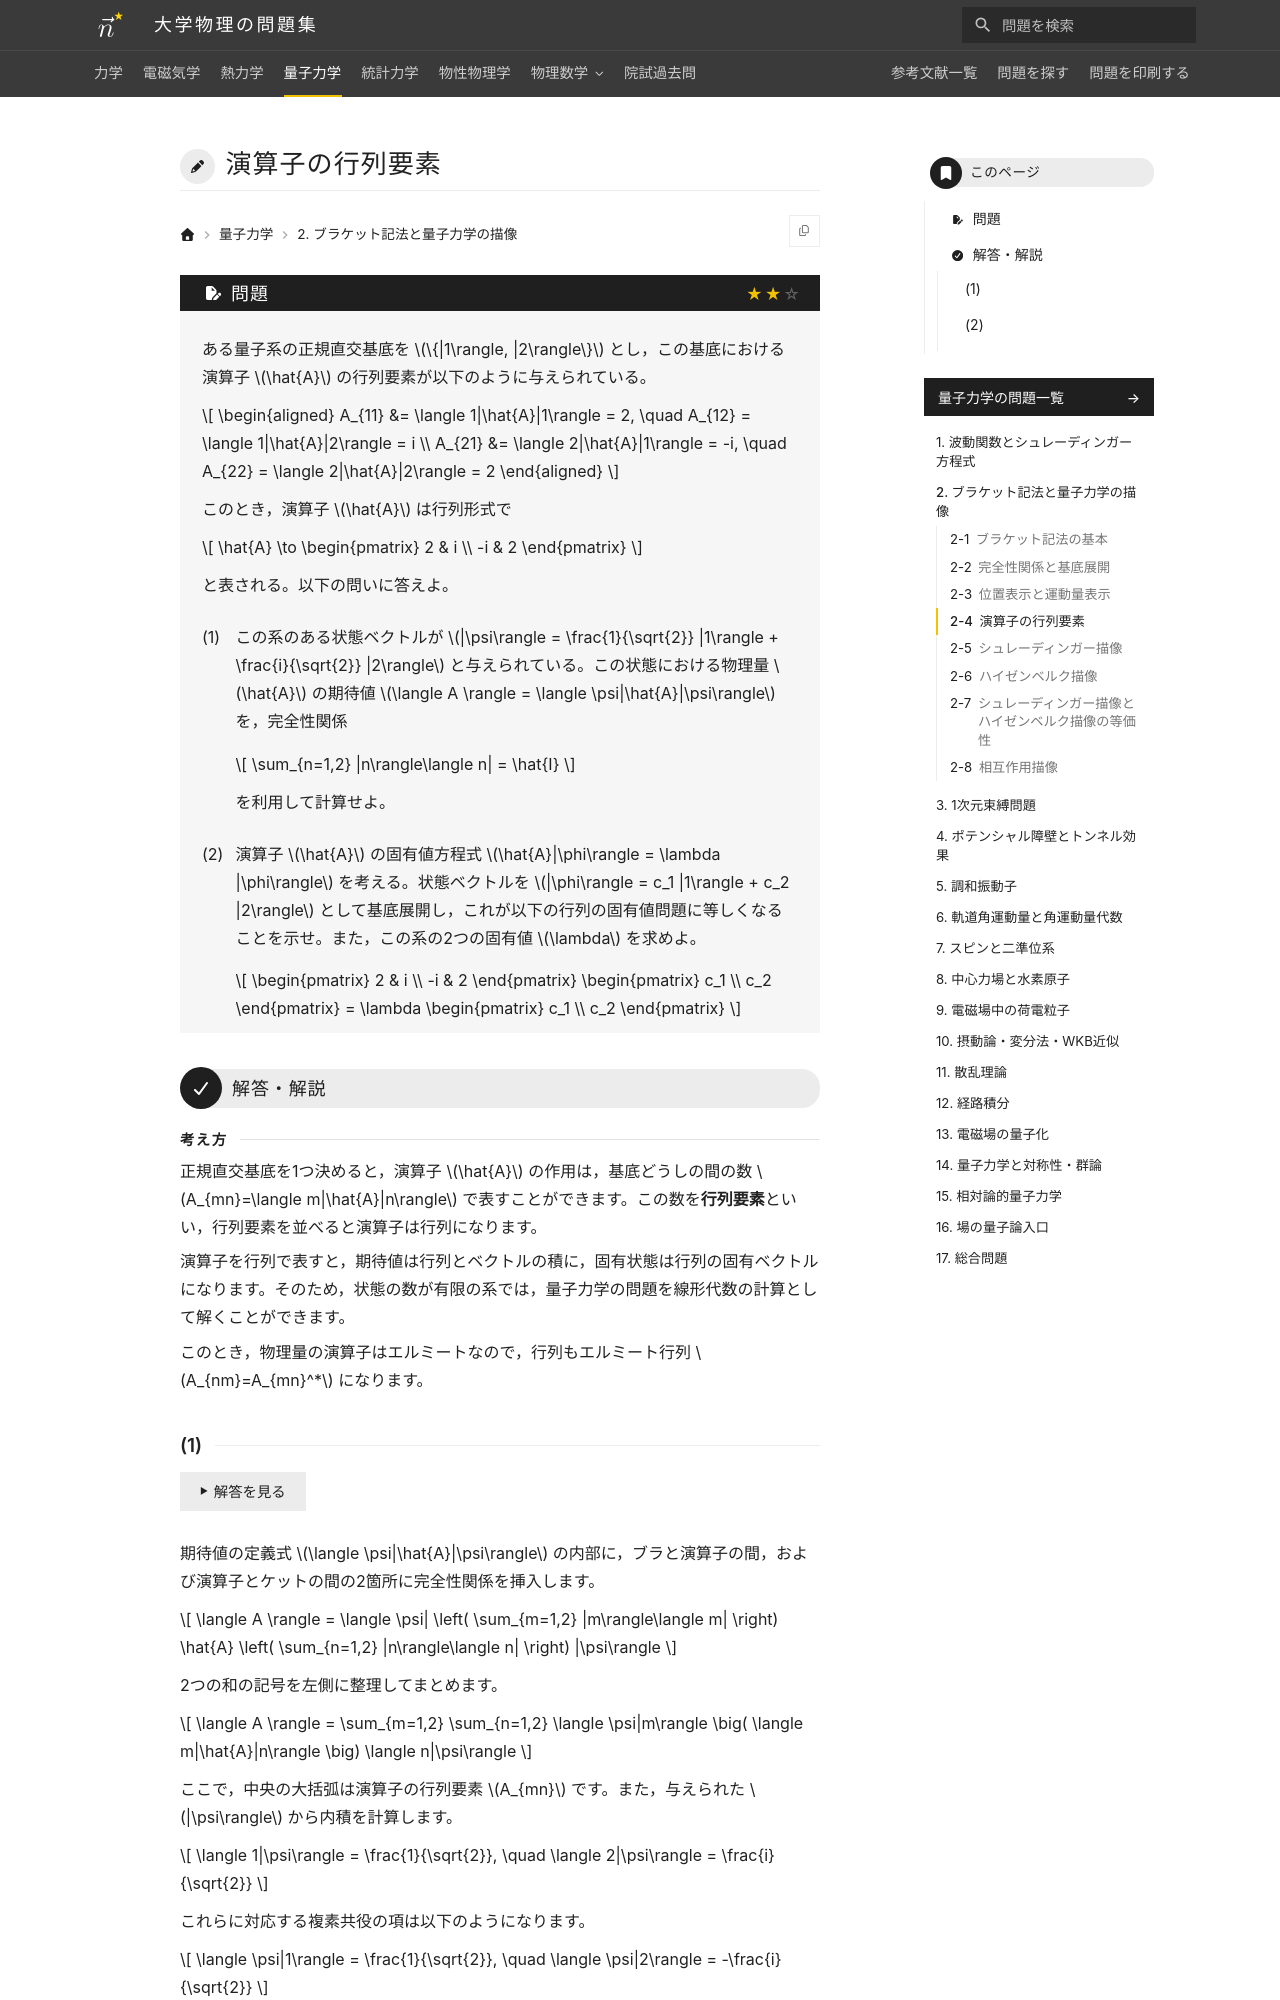

repository: Nanana-2/physics-site · page: 04quantum_mechanics/02/02_040/index.html · generator: mkdocs

---
tags:
  - 標準
---

# 演算子の行列要素

## 問題
ある量子系の正規直交基底を $\{|1\rangle, |2\rangle\}$ とし，この基底における演算子 $\hat{A}$ の行列要素が以下のように与えられている。

$$
\begin{aligned}
A_{11} &= \langle 1|\hat{A}|1\rangle = 2, \quad A_{12} = \langle 1|\hat{A}|2\rangle = i \\
A_{21} &= \langle 2|\hat{A}|1\rangle = -i, \quad A_{22} = \langle 2|\hat{A}|2\rangle = 2
\end{aligned}
$$

このとき，演算子 $\hat{A}$ は行列形式で

$$
\hat{A} \to \begin{pmatrix} 2 & i \\ -i & 2 \end{pmatrix}
$$

と表される。以下の問いに答えよ。

(1) この系のある状態ベクトルが $|\psi\rangle = \frac{1}{\sqrt{2}} |1\rangle + \frac{i}{\sqrt{2}} |2\rangle$ と与えられている。この状態における物理量 $\hat{A}$ の期待値 $\langle A \rangle = \langle \psi|\hat{A}|\psi\rangle$ を，完全性関係

$$
\sum_{n=1,2} |n\rangle\langle n| = \hat{I}
$$

を利用して計算せよ。

(2) 演算子 $\hat{A}$ の固有値方程式 $\hat{A}|\phi\rangle = \lambda |\phi\rangle$ を考える。状態ベクトルを $|\phi\rangle = c_1 |1\rangle + c_2 |2\rangle$ として基底展開し，これが以下の行列の固有値問題に等しくなることを示せ。また，この系の2つの固有値 $\lambda$ を求めよ。

$$
\begin{pmatrix} 2 & i \\ -i & 2 \end{pmatrix} \begin{pmatrix} c_1 \\ c_2 \end{pmatrix} = \lambda \begin{pmatrix} c_1 \\ c_2 \end{pmatrix}
$$

---

## 解答・解説

<div class="approach" markdown>
正規直交基底を1つ決めると，演算子 $\hat{A}$ の作用は，基底どうしの間の数 $A_{mn}=\langle m|\hat{A}|n\rangle$ で表すことができます。この数を**行列要素**といい，行列要素を並べると演算子は行列になります。

演算子を行列で表すと，期待値は行列とベクトルの積に，固有状態は行列の固有ベクトルになります。そのため，状態の数が有限の系では，量子力学の問題を線形代数の計算として解くことができます。

このとき，物理量の演算子はエルミートなので，行列もエルミート行列 $A_{nm}=A_{mn}^*$ になります。
</div>
